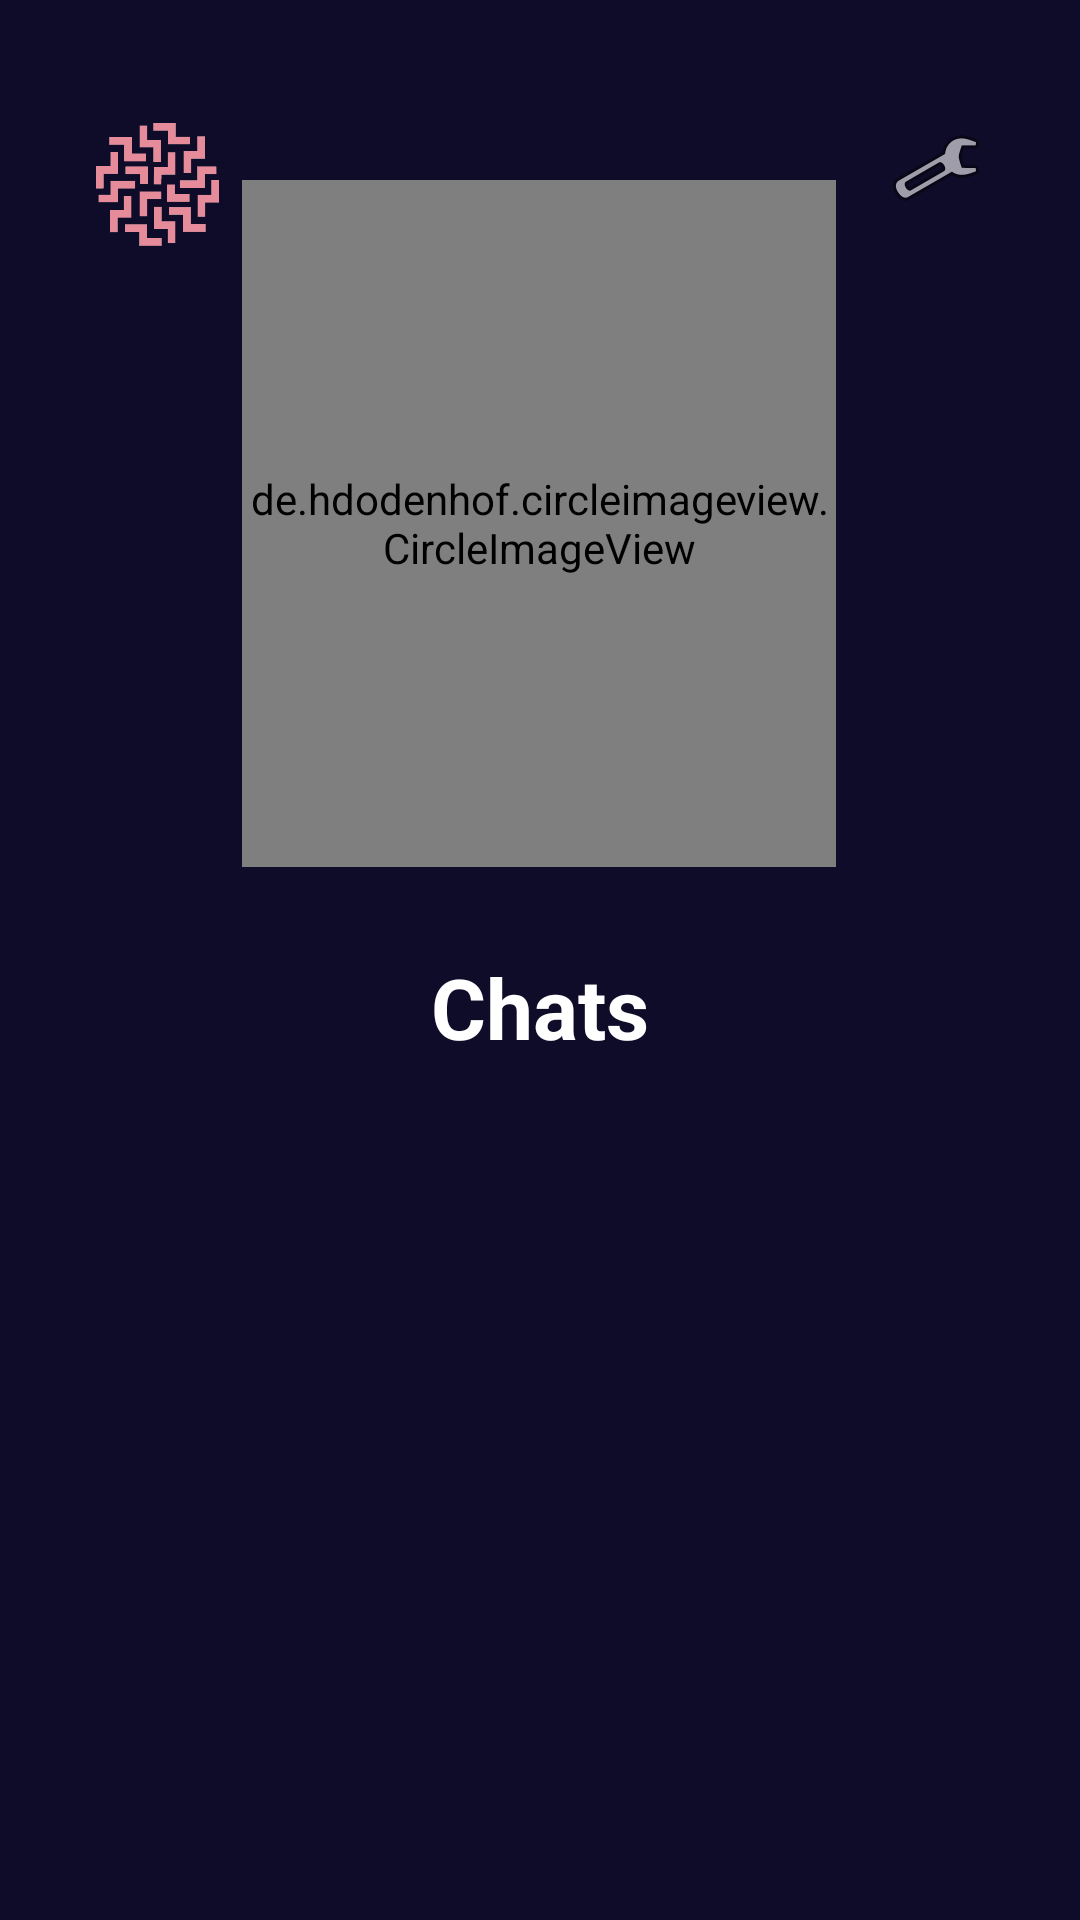

This screen was rendered from an Android layout file. Write that file and the resources it references.
<!-- AndroidManifest.xml: application theme Theme.MindMelter -->
<!-- res/layout/activity_profile_page.xml -->
<?xml version="1.0" encoding="utf-8"?>
<androidx.constraintlayout.widget.ConstraintLayout xmlns:android="http://schemas.android.com/apk/res/android"
    xmlns:app="http://schemas.android.com/apk/res-auto"
    xmlns:tools="http://schemas.android.com/tools"
    android:id="@+id/profilePageBackground"
    style="@style/SCREEN"
    android:layout_width="match_parent"
    android:layout_height="match_parent"
    android:background="@color/dark_color"
    tools:context=".activities.ProfilePageActivity">

    <ImageView
        android:id="@+id/mainActivitySettingsImageView"
        android:layout_width="wrap_content"
        android:layout_height="wrap_content"
        android:layout_marginTop="40dp"
        android:layout_marginEnd="32dp"
        android:contentDescription="@string/settings_button_description"
        app:civ_border_color="@color/pink_color"
        app:civ_border_width="3dp"
        app:layout_constraintEnd_toEndOf="parent"
        app:layout_constraintTop_toTopOf="parent"
        app:srcCompat="@android:drawable/ic_menu_manage" />

    <de.hdodenhof.circleimageview.CircleImageView
        android:id="@+id/triviaActivityProfilePageImageView"
        android:layout_width="198dp"
        android:layout_height="229dp"
        android:layout_marginTop="60dp"
        android:src="@drawable/myprofile"
        app:civ_border_color="@color/pink_color"
        app:civ_border_width="4dp"
        app:layout_constraintEnd_toEndOf="parent"
        app:layout_constraintHorizontal_bias="0.497"
        app:layout_constraintStart_toStartOf="parent"
        app:layout_constraintTop_toTopOf="parent" />

    <TextView
        android:id="@+id/chatTextView"
        style="@style/TEXT"
        android:layout_width="wrap_content"
        android:layout_height="wrap_content"
        android:layout_marginTop="28dp"
        android:text="@string/chats"
        android:textColor="@color/white"
        android:textSize="28sp"
        android:textStyle="bold"
        app:layout_constraintEnd_toEndOf="parent"
        app:layout_constraintStart_toStartOf="parent"
        app:layout_constraintTop_toBottomOf="@+id/triviaActivityProfilePageImageView" />

    <androidx.recyclerview.widget.RecyclerView
        android:id="@+id/profilePageChatsRecyclerView"
        android:layout_width="318dp"
        android:layout_height="253dp"
        android:layout_marginBottom="80dp"
        app:layout_constraintBottom_toBottomOf="parent"
        app:layout_constraintEnd_toEndOf="parent"
        app:layout_constraintHorizontal_bias="0.494"
        app:layout_constraintStart_toStartOf="parent"
        tools:ignore="TextSizeCheck" />

    <ImageView
        android:id="@+id/mindMelterHomeImageView"
        android:layout_width="41dp"
        android:layout_height="43dp"
        android:layout_marginStart="32dp"
        android:layout_marginTop="40dp"
        app:layout_constraintStart_toStartOf="parent"
        app:layout_constraintTop_toTopOf="parent"
        app:srcCompat="@drawable/mindmelter_logo"
        android:contentDescription="@string/mind_melter_home"
        tools:ignore="ContentDescription" />

</androidx.constraintlayout.widget.ConstraintLayout>
<!-- resources referenced by this layout -->
<resources>
  <color name="dark_color">#0f0c29</color>
  <color name="pink_color">#F29492</color>
  <color name="white">#FFFFFFFF</color>
  <!-- drawable mindmelter_logo: png bitmap (drawable, 235010 bytes) -->
  <!-- drawable myprofile: jpg bitmap (drawable, 200693 bytes) -->
  <string name="chats">Chats</string>
  <string name="mind_melter_home">Mind Melter to Trivia\n</string>
  <string name="settings_button_description">Settings</string>
  <style name="SCREEN">
          <item name="android:background">#FFF</item>
      </style>
  <style name="TEXT">
          <item name="android:textColor">#000</item>
      </style>
  <style name="Theme.MindMelter" parent="Theme.MaterialComponents.DayNight.DarkActionBar">
          
          <item name="colorPrimary">@color/purple_500</item>
          <item name="colorPrimaryVariant">@color/purple_700</item>
          <item name="colorOnPrimary">@color/white</item>
          
          <item name="colorSecondary">@color/teal_200</item>
          <item name="colorSecondaryVariant">@color/teal_700</item>
          <item name="colorOnSecondary">@color/black</item>
          
          <item name="android:statusBarColor">?attr/colorPrimaryVariant</item>
          <item name="android:windowBackground">@color/dark_color</item>
          
      </style>
  <color name="purple_500">#FF6200EE</color>
  <color name="purple_700">#FF3700B3</color>
  <color name="teal_200">#FF03DAC5</color>
  <color name="teal_700">#FF018786</color>
  <color name="black">#FF000000</color>
</resources>
